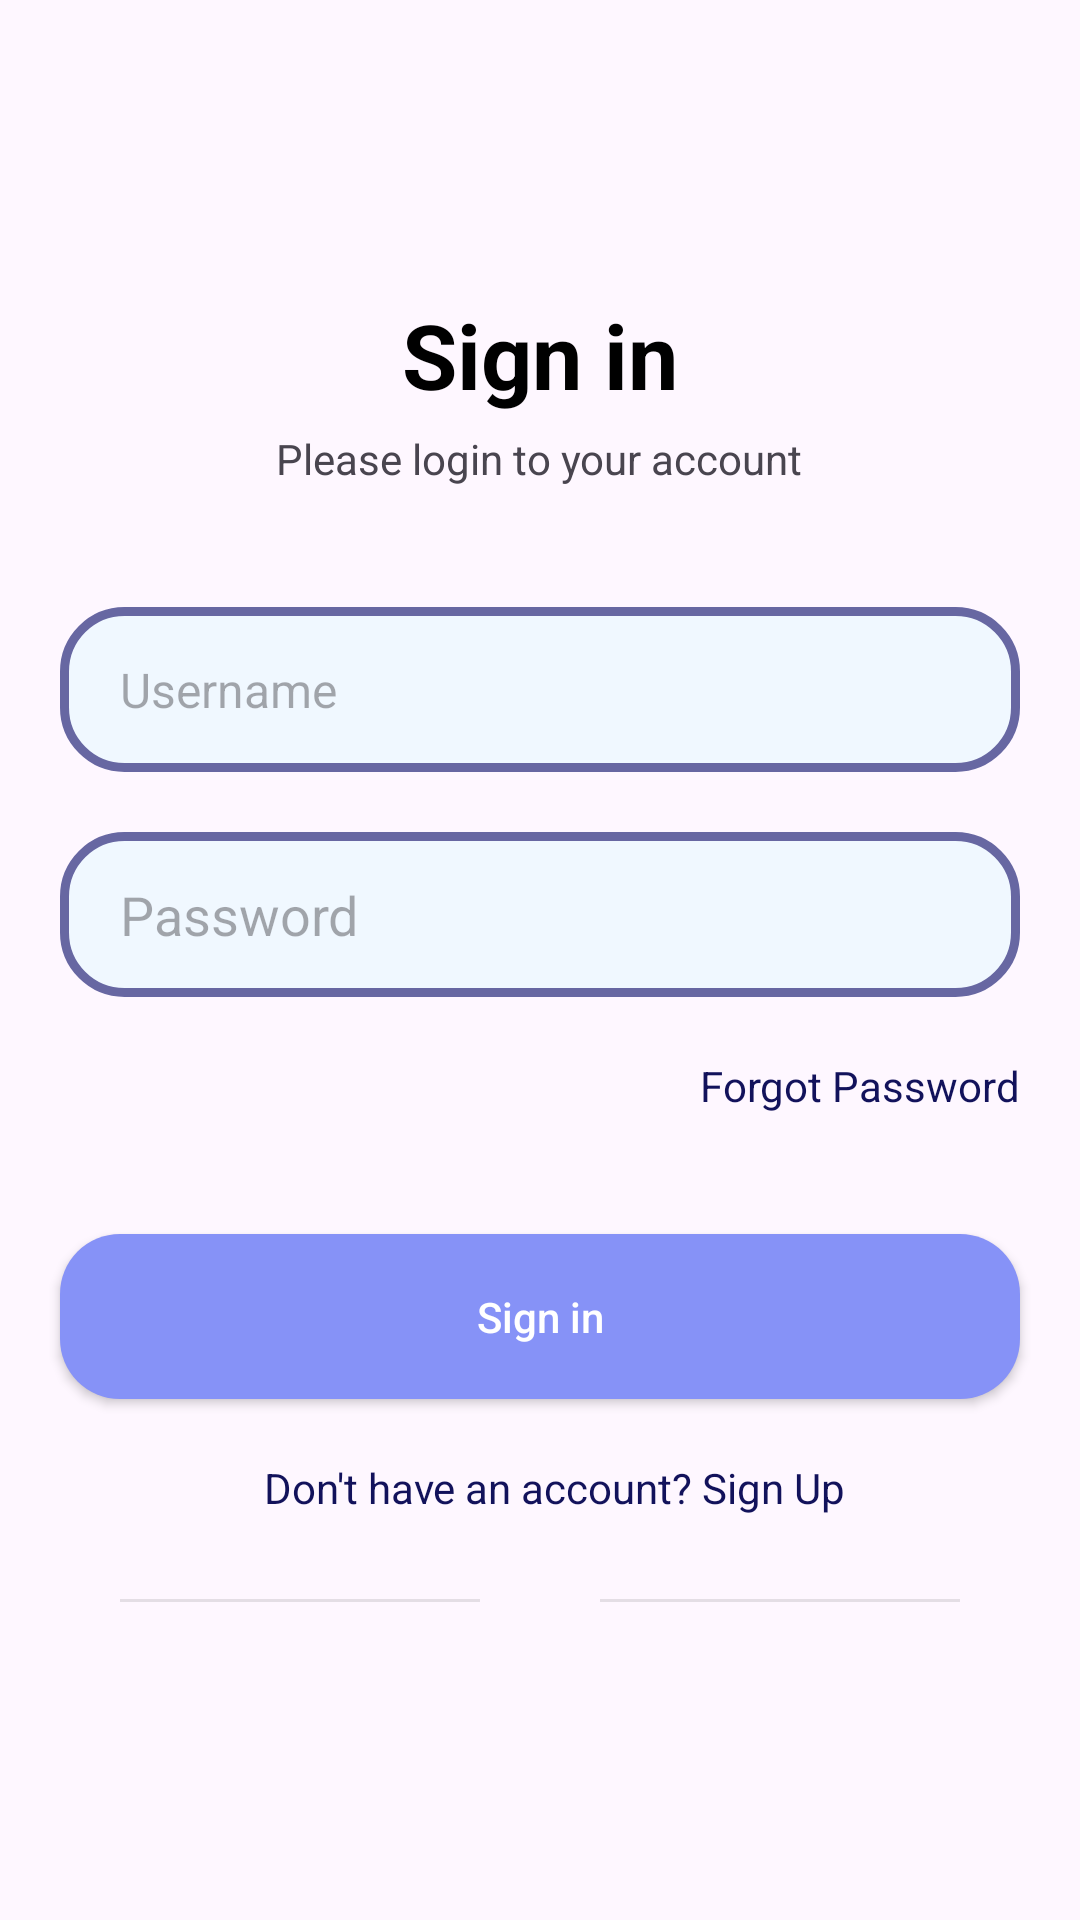

Reconstruct the res/layout file that produces this screen, plus the resources it refers to.
<!-- AndroidManifest.xml: application theme Theme.SecondChanceMarket -->
<!-- res/layout/activity_login.xml -->
<?xml version="1.0" encoding="utf-8"?>
<LinearLayout
    xmlns:android="http://schemas.android.com/apk/res/android"
    xmlns:app="http://schemas.android.com/apk/res-auto"
    xmlns:tools="http://schemas.android.com/tools"
    android:layout_width="match_parent"
    android:layout_height="match_parent"
    android:orientation="vertical"
    android:gravity="center"
    tools:context=".LoginActivity">


    <TextView
        android:layout_width="wrap_content"
        android:layout_height="wrap_content"
        android:layout_gravity="center"
        android:text="Sign in"
        android:textSize="30sp"
        android:textStyle="bold"
        android:textColor="@color/black" />

    <TextView
        android:layout_width="wrap_content"
        android:layout_height="wrap_content"
        android:layout_gravity="center"
        android:text="Please login to your account"
        android:layout_marginTop="5dp" />

    

    <EditText
        android:id="@+id/emailBtn"
        android:layout_width="match_parent"
        android:layout_height="55dp"
        android:layout_marginStart="20dp"
        android:layout_marginTop="40dp"
        android:layout_marginEnd="20dp"
        android:background="@drawable/stroke_text"
        android:hint="Username"
        android:inputType="text"
        android:maxLines="1"
        android:paddingStart="20dp"
        android:paddingEnd="20dp"
        android:textSize="16sp" />

    <RelativeLayout
        android:layout_width="match_parent"
        android:layout_height="55dp"
        android:layout_marginStart="20dp"
        android:layout_marginEnd="20dp"
        android:layout_marginTop="20dp">


        <EditText
            android:id="@+id/passwordBtn"
            android:layout_width="match_parent"
            android:layout_height="match_parent"
            android:background="@drawable/stroke_text"
            android:hint="Password"
            android:inputType="textPassword"
            android:maxLines="1"
            android:paddingStart="20dp"
            android:paddingEnd="20dp" />

    </RelativeLayout>

    <TextView
        android:id="@+id/forgotPasswordText"
        android:layout_width="wrap_content"
        android:layout_height="wrap_content"
        android:layout_gravity="end"
        android:layout_marginTop="20dp"
        android:layout_marginEnd="20dp"
        android:text="Forgot Password"
        android:clickable="true"
        android:focusable="true"
        android:textColor="@color/deepblue" />

    <androidx.appcompat.widget.AppCompatButton
        android:id="@+id/signInBtn"
        android:layout_width="match_parent"
        android:layout_height="55dp"
        android:layout_marginStart="20dp"
        android:layout_marginTop="40dp"
        android:layout_marginEnd="20dp"
        android:background="@drawable/round_back_purple_15"
        android:text="Sign in"
        android:textAllCaps="false"
        android:textColor="@color/white" />

    <TextView
        android:id="@+id/signUpBtn"
        android:layout_width="wrap_content"
        android:layout_height="wrap_content"
        android:layout_marginStart="5dp"
        android:layout_marginTop="20dp"
        android:textColor="@color/deepblue"
        android:clickable="true"
        android:focusable="true"
        android:text="Don't have an account? Sign Up"/>

    <RelativeLayout
        android:layout_width="match_parent"
        android:layout_height="wrap_content"
        android:layout_marginStart="20dp"
        android:layout_marginTop="20dp"
        android:layout_marginEnd="20dp">



        <View
            android:layout_width="match_parent"
            android:layout_height="1dp"
            android:layout_centerVertical="true"
            android:layout_marginStart="20dp"
            android:layout_marginEnd="20dp"
            android:layout_toStartOf="@+id/orText"
            android:background="#1A000000" />


        <TextView
            android:id="@+id/orText"
            android:layout_width="wrap_content"
            android:layout_height="wrap_content"
            android:layout_centerInParent="true"
            android:textColor="@color/black"
            android:textSize="12sp" />

        <View
            android:layout_width="match_parent"
            android:layout_height="1dp"
            android:layout_centerVertical="true"
            android:layout_marginStart="20dp"
            android:layout_marginEnd="20dp"
            android:layout_toEndOf="@+id/orText"
            android:background="#1A000000" />

    </RelativeLayout>




</LinearLayout>
<!-- resources referenced by this layout -->
<resources>
  <color name="black">#FF000000</color>
  <color name="deepblue">#12125B</color>
  <color name="white">#FFFFFFFF</color>
  <!-- drawable round_back_purple_15 (drawable) -->
  <?xml version="1.0" encoding="utf-8"?>
  <shape xmlns:android="http://schemas.android.com/apk/res/android"
      android:shape="rectangle">
  
      <solid android:color="@color/purple"/>
      <corners android:radius="20dp" />
  </shape>
  <!-- drawable stroke_text (drawable) -->
  <?xml version="1.0" encoding="utf-8"?>
  <shape xmlns:android="http://schemas.android.com/apk/res/android"
      android:shape="rectangle">
      <stroke
          android:width="3dp"
          android:color="#6767A2"/>
      <corners
          android:radius="20dp"/>
      <solid android:color="@color/alice">    </solid>
  </shape>
  <style name="Theme.SecondChanceMarket" parent="Base.Theme.SecondChanceMarket" />
  <color name="purple">#8692f7</color>
  <color name="alice">#F0F8FF</color>
  <style name="Base.Theme.SecondChanceMarket" parent="Theme.Material3.DayNight.NoActionBar">
          
          
      </style>
</resources>
